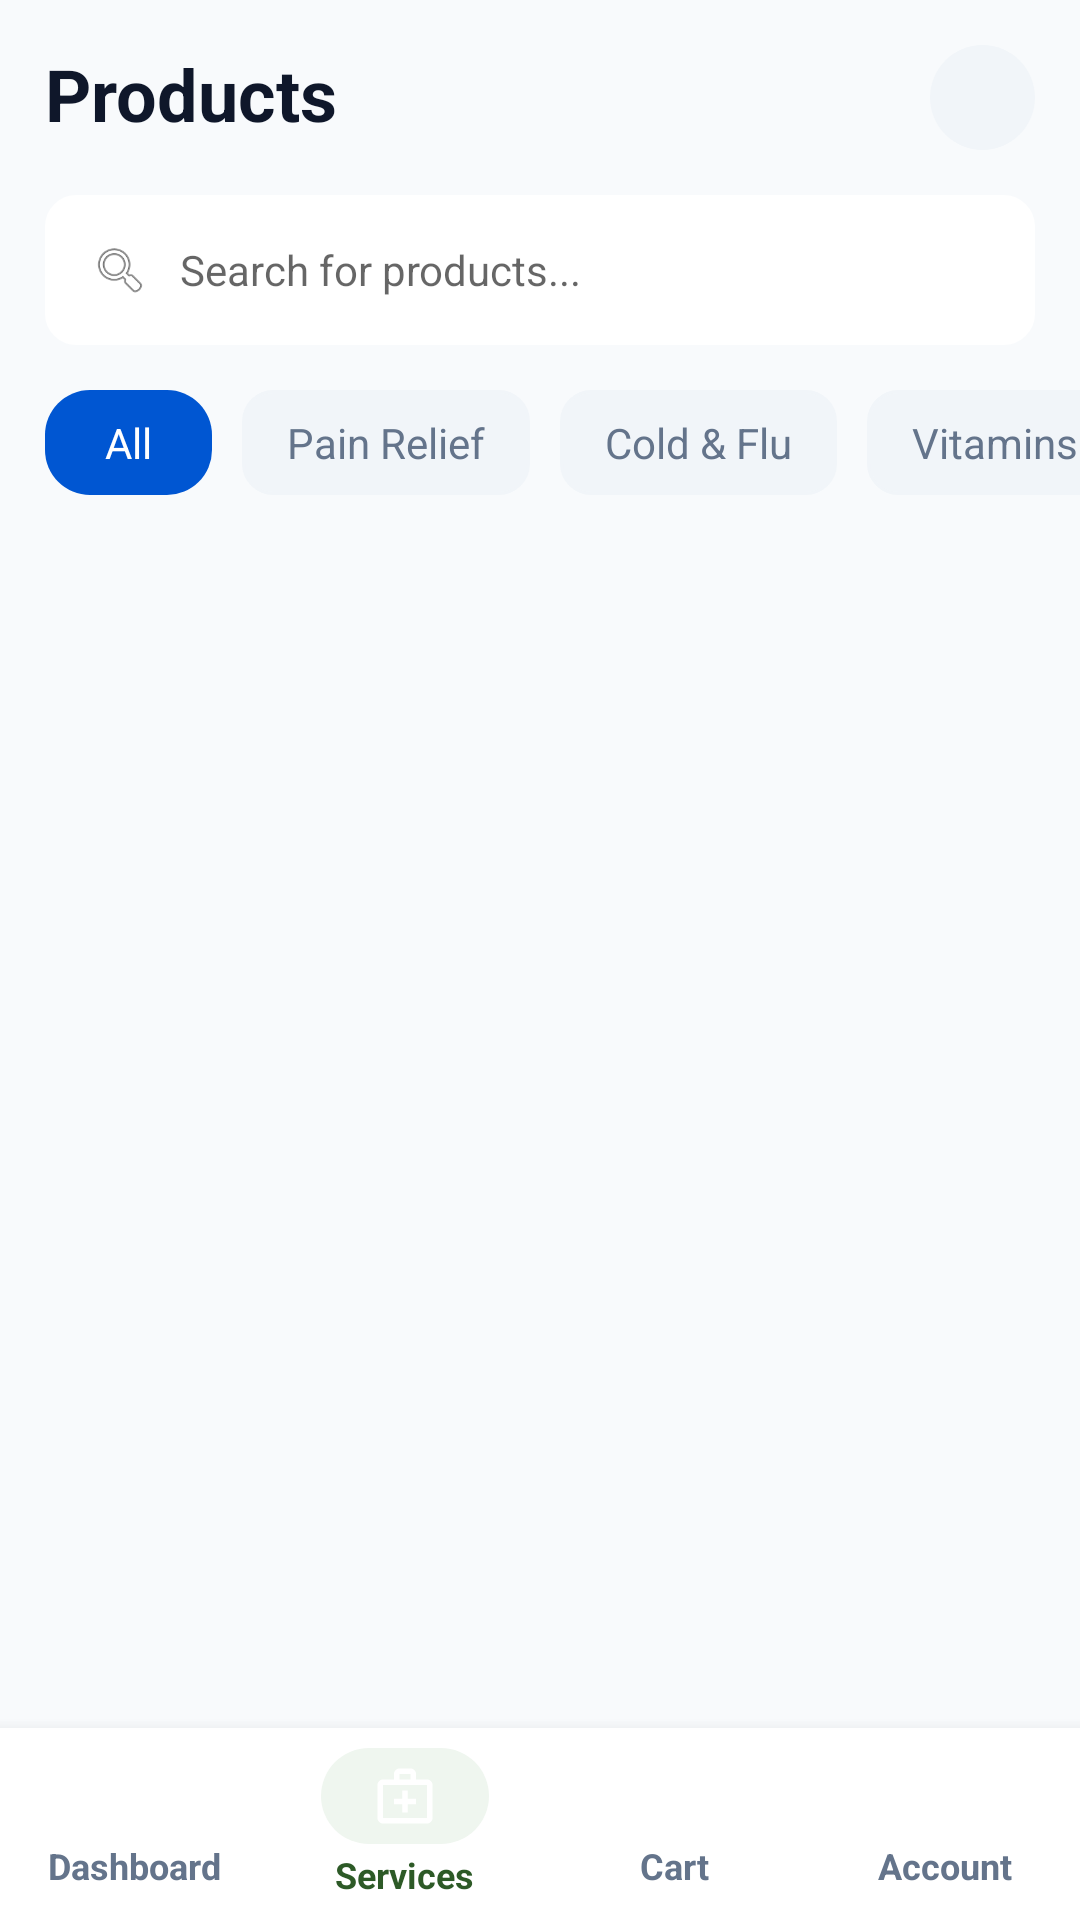

Write the Android layout XML for this screen, with the resource values it uses.
<!-- AndroidManifest.xml: application theme Theme.MahubePharmacy -->
<!-- res/layout/all_products.xml -->
<?xml version="1.0" encoding="utf-8"?>
<LinearLayout xmlns:android="http://schemas.android.com/apk/res/android"
    xmlns:app="http://schemas.android.com/apk/res-auto"
    android:layout_width="match_parent"
    android:layout_height="match_parent"
    android:orientation="vertical"
    android:background="#F8FAFC"
    android:layout_marginTop="25dp">

    
    <RelativeLayout
        android:layout_width="match_parent"
        android:layout_height="wrap_content"
        android:padding="15dp">

        <TextView
            android:layout_width="wrap_content"
            android:layout_height="wrap_content"
            android:text="Products"
            android:textColor="#0F172A"
            android:textSize="24sp"
            android:textStyle="bold" />

        <ImageView
            android:id="@+id/allProductsCartIcon"
            android:layout_width="35dp"
            android:layout_height="35dp"
            android:layout_alignParentEnd="true"
            android:background="@drawable/circle_blue"
            android:backgroundTint="#F1F5F9"
            android:padding="8dp"
            android:src="@drawable/shopping_cart"
            android:tint="#64748B"
            android:onClick="showCartPage" />
    </RelativeLayout>

    
    <RelativeLayout
        android:layout_width="match_parent"
        android:layout_height="50dp"
        android:layout_marginHorizontal="15dp"
        android:background="@drawable/edit_box"
        android:backgroundTint="@color/white"
        android:paddingHorizontal="15dp">

        <ImageView
            android:id="@+id/searchIcon"
            android:layout_width="20dp"
            android:layout_height="20dp"
            android:layout_centerVertical="true"
            android:src="@android:drawable/ic_menu_search"
            app:tint="#94A3B8" />

        <EditText
            android:id="@+id/searchProductsInput"
            android:layout_width="match_parent"
            android:layout_height="match_parent"
            android:layout_toEndOf="@id/searchIcon"
            android:background="@android:color/transparent"
            android:hint="Search for products..."
            android:paddingStart="10dp"
            android:textSize="14sp" />
    </RelativeLayout>

    
    <HorizontalScrollView
        android:layout_width="match_parent"
        android:layout_height="wrap_content"
        android:layout_marginTop="15dp"
        android:paddingStart="15dp"
        android:scrollbars="none">

        <LinearLayout
            android:layout_width="wrap_content"
            android:layout_height="wrap_content"
            android:orientation="horizontal"
            android:paddingBottom="5dp">

            <TextView
                android:layout_width="wrap_content"
                android:layout_height="wrap_content"
                android:background="@drawable/button_background"
                android:paddingHorizontal="20dp"
                android:paddingVertical="8dp"
                android:text="All"
                android:textColor="@color/white"
                android:layout_marginEnd="10dp" />

            <TextView
                android:layout_width="wrap_content"
                android:layout_height="wrap_content"
                android:background="@drawable/edit_box"
                android:backgroundTint="#F1F5F9"
                android:paddingHorizontal="15dp"
                android:paddingVertical="8dp"
                android:text="Pain Relief"
                android:textColor="#64748B"
                android:layout_marginEnd="10dp" />

            <TextView
                android:layout_width="wrap_content"
                android:layout_height="wrap_content"
                android:background="@drawable/edit_box"
                android:backgroundTint="#F1F5F9"
                android:paddingHorizontal="15dp"
                android:paddingVertical="8dp"
                android:text="Cold &amp; Flu"
                android:textColor="#64748B"
                android:layout_marginEnd="10dp" />

            <TextView
                android:layout_width="wrap_content"
                android:layout_height="wrap_content"
                android:background="@drawable/edit_box"
                android:backgroundTint="#F1F5F9"
                android:paddingHorizontal="15dp"
                android:paddingVertical="8dp"
                android:text="Vitamins"
                android:textColor="#64748B"
                android:layout_marginEnd="10dp" />
        </LinearLayout>
    </HorizontalScrollView>

    
    <androidx.recyclerview.widget.RecyclerView
        android:id="@+id/allProductsRecyclerView"
        android:layout_width="match_parent"
        android:layout_height="0dp"
        android:layout_weight="1"
        android:layout_marginTop="10dp"
        android:padding="5dp"
        android:clipToPadding="false"
        app:layoutManager="androidx.recyclerview.widget.GridLayoutManager"
        app:spanCount="2" />

    
    <LinearLayout
        android:layout_width="match_parent"
        android:layout_height="64dp"
        android:background="@color/white"
        android:elevation="8dp"
        android:gravity="center_vertical"
        android:orientation="horizontal">

        
        <LinearLayout
            android:layout_width="0dp"
            android:layout_height="wrap_content"
            android:layout_weight="1"
            android:clickable="true"
            android:focusable="true"
            android:gravity="center"
            android:onClick="showHomePage"
            android:orientation="vertical">

            <ImageView
                android:layout_width="24dp"
                android:layout_height="24dp"
                android:src="@drawable/ic_home"
                app:tint="#64748B" />

            <TextView
                android:layout_width="wrap_content"
                android:layout_height="wrap_content"
                android:layout_marginTop="4dp"
                android:text="Dashboard"
                android:textColor="#64748B"
                android:textSize="12sp"
                android:textStyle="bold" />
        </LinearLayout>

        
        <LinearLayout
            android:layout_width="0dp"
            android:layout_height="wrap_content"
            android:layout_weight="1"
            android:clickable="true"
            android:focusable="true"
            android:gravity="center"
            android:onClick="showServicePage"
            android:orientation="vertical">

            <ImageView
                android:layout_width="56dp"
                android:layout_height="32dp"
                android:background="@drawable/bg_nav_active"
                android:paddingHorizontal="16dp"
                android:paddingVertical="5dp"
                android:src="@drawable/ic_services"
                app:tint="#2D5A27" />

            <TextView
                android:layout_width="wrap_content"
                android:layout_height="wrap_content"
                android:layout_marginTop="2dp"
                android:text="Services"
                android:textColor="#2D5A27"
                android:textSize="12sp"
                android:textStyle="bold" />
        </LinearLayout>

        
        <LinearLayout
            android:layout_width="0dp"
            android:layout_height="wrap_content"
            android:layout_weight="1"
            android:clickable="true"
            android:focusable="true"
            android:gravity="center"
            android:onClick="showCartPage"
            android:orientation="vertical">

            <ImageView
                android:layout_width="24dp"
                android:layout_height="24dp"
                android:src="@drawable/shopping_cart"
                app:tint="#64748B" />

            <TextView
                android:layout_width="wrap_content"
                android:layout_height="wrap_content"
                android:layout_marginTop="4dp"
                android:text="Cart"
                android:textColor="#64748B"
                android:textSize="12sp"
                android:textStyle="bold" />
        </LinearLayout>

        
        <LinearLayout
            android:layout_width="0dp"
            android:layout_height="wrap_content"
            android:layout_weight="1"
            android:clickable="true"
            android:focusable="true"
            android:gravity="center"
            android:onClick="showProfilePage"
            android:orientation="vertical">

            <ImageView
                android:id="@+id/nav_profile"
                android:layout_width="24dp"
                android:layout_height="24dp"
                android:src="@drawable/ic_profile"
                app:tint="#64748B" />

            <TextView
                android:layout_width="wrap_content"
                android:layout_height="wrap_content"
                android:layout_marginTop="4dp"
                android:text="Account"
                android:textColor="#64748B"
                android:textSize="12sp"
                android:textStyle="bold" />
        </LinearLayout>
    </LinearLayout>
</LinearLayout>
<!-- resources referenced by this layout -->
<resources>
  <color name="white">#FFFFFFFF</color>
  <!-- drawable bg_nav_active (drawable) -->
  <?xml version="1.0" encoding="utf-8"?>
  <shape xmlns:android="http://schemas.android.com/apk/res/android"
      android:shape="rectangle">
      <solid android:color="#EFF6EF" />
      <corners android:radius="16dp" />
  </shape>
  <!-- drawable button_background (drawable) -->
  <?xml version="1.0" encoding="utf-8"?>
  <shape xmlns:android="http://schemas.android.com/apk/res/android"
      android:shape="rectangle"
      android:tint="@color/button_blue">
     <corners android:radius="15dp"/>
  </shape>
  <!-- drawable circle_blue (drawable) -->
  <?xml version="1.0" encoding="utf-8"?>
  <shape xmlns:android="http://schemas.android.com/apk/res/android"
      android:shape="oval">
      <solid android:color="@color/button_blue" />
  </shape>
  <!-- drawable edit_box (drawable) -->
  <?xml version="1.0" encoding="utf-8"?>
  <shape xmlns:android="http://schemas.android.com/apk/res/android"
      android:shape="rectangle"
      >
      <corners android:radius="10dp"/>
  
  <stroke android:color="@color/Input_box_edge"
      android:width="1dp"/>
  
  </shape>
  <!-- drawable ic_profile (drawable) -->
  <vector xmlns:android="http://schemas.android.com/apk/res/android"
      android:width="24dp"
      android:height="24dp"
      android:viewportWidth="24"
      android:viewportHeight="24"
      android:tint="?attr/colorControlNormal">
      <path
          android:fillColor="@android:color/white"
          android:pathData="M12,12c2.21,0,4-1.79,4-4s-1.79-4-4-4s-4,1.79-4,4S9.79,12,12,12z M12,14c-2.67,0-8,1.34-8,4v2h16v-2C20,15.34,14.67,14,12,14z" />
  </vector>
  <!-- drawable ic_services (drawable) -->
  <vector xmlns:android="http://schemas.android.com/apk/res/android"
      android:width="24dp"
      android:height="24dp"
      android:viewportWidth="24"
      android:viewportHeight="24"
      android:tint="?attr/colorControlNormal">
    <path
        android:fillColor="@android:color/white"
        android:pathData="M20,6h-4V4c0-1.1-0.9-2-2-2h-4C8.9,2,8,2.9,8,4v2H4C2.9,6,2,6.9,2,8v12c0,1.1,0.9,2,2,2h16c1.1,0,2-0.9,2-2V8C22,6.9,21.1,6,20,6z M10,4h4v2h-4V4z M20,20H4V8h16V20z M11,18h2v-3h3v-2h-3v-3h-2v3H8v2h3V18z"/>
  </vector>
  <style name="Theme.MahubePharmacy" parent="android:Theme.Material.Light.NoActionBar" />
  <color name="button_blue">#0056D2</color>
  <color name="Input_box_edge">#A1A1A1</color>
</resources>
